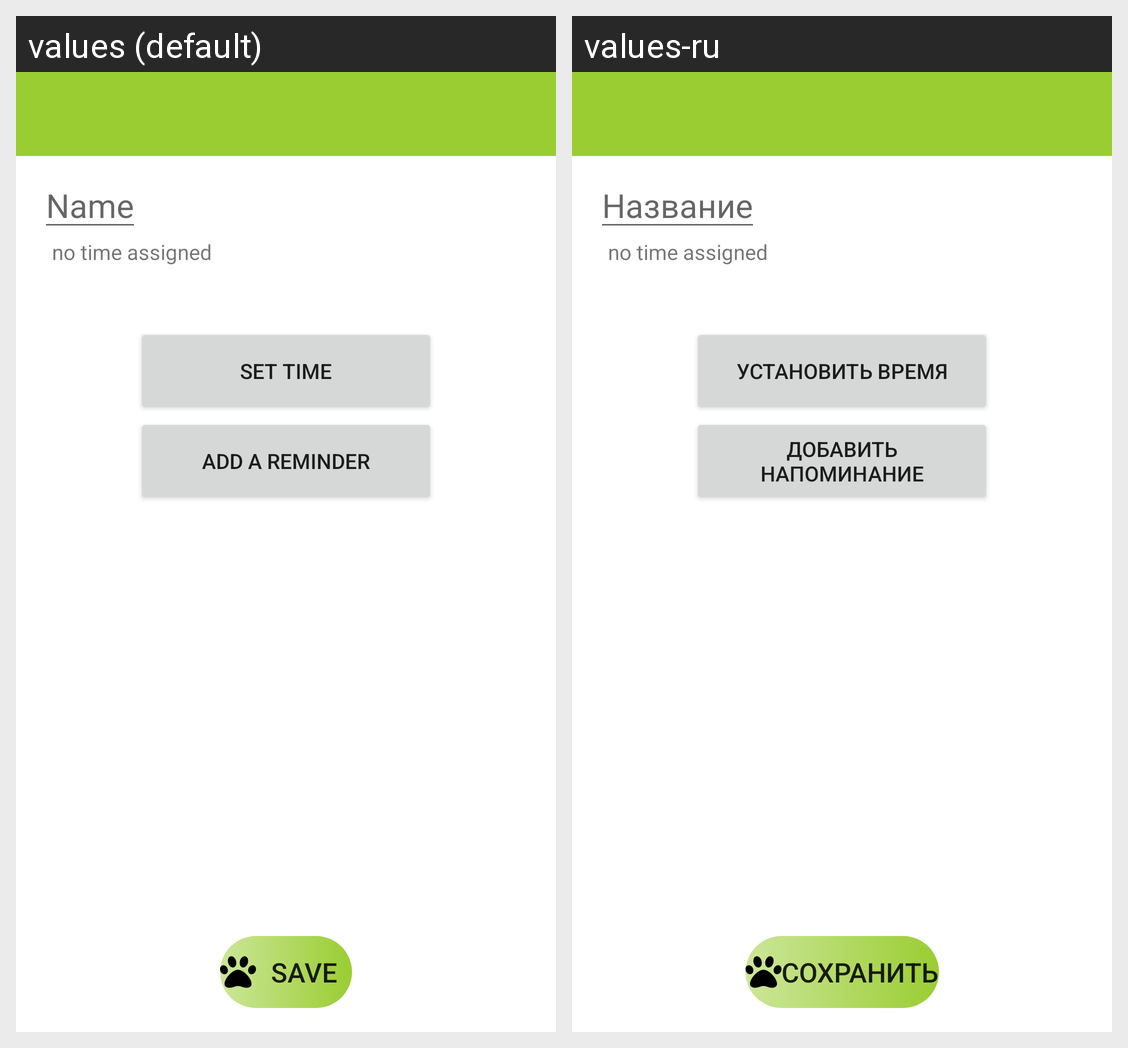

Strings drawn on this Android screen and how each of the app's shown locales translates them:
Android screen res/layout/task_card_fragment.xml rendered under 2 locales, left to right: values (default), values-ru. Device: Nexus 5 (rendered at 1080×1920; each locale shown at half size, 540×960, under a caption strip naming it); theme Theme.MyAffairs.NoActionBar.
Strings drawn on this screen, with the default value and each locale's value (text and hints the layout hard-codes, and strings that could not be matched under every locale, appear in the picture but are not listed):

save_btn
  values: Save
  values-ru: Сохранить

project_name
  values: Name
  values-ru: Название

set_time_button
  values: Set time
  values-ru: Установить время

Add_reminder
  values: Add a reminder
  values-ru: Добавить напоминание
